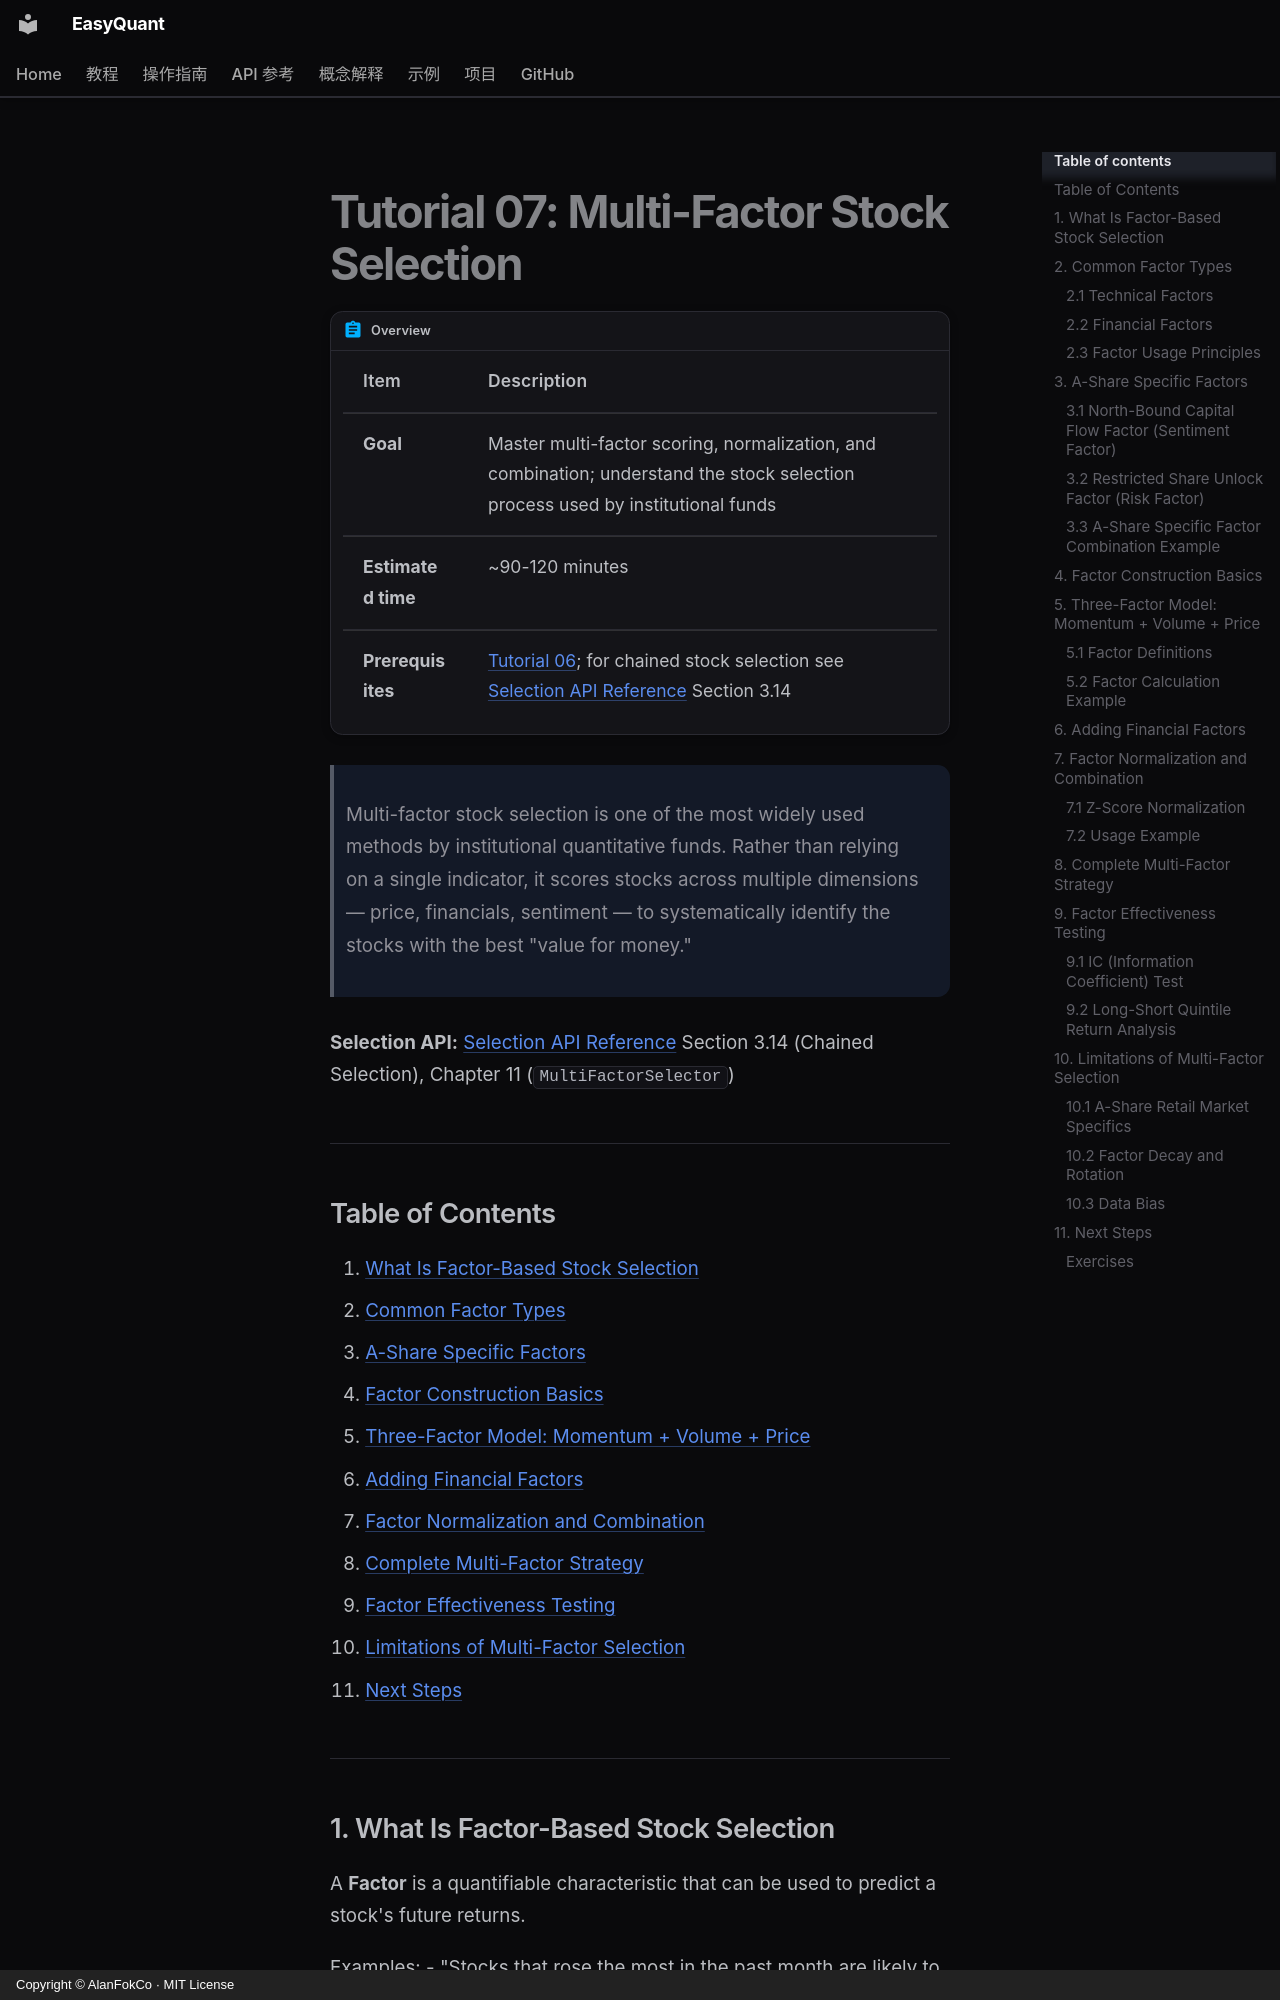

repository: AlanFokCo/EasyQuant · page: tutorials/07-multi-factor.en/index.html · generator: mkdocs · copyright: Copyright © AlanFokCo · MIT License

# Tutorial 07: Multi-Factor Stock Selection

!!! abstract "Overview"

    | Item | Description |
    |------|-------------|
    | **Goal** | Master multi-factor scoring, normalization, and combination; understand the stock selection process used by institutional funds |
    | **Estimated time** | ~90-120 minutes |
    | **Prerequisites** | [Tutorial 06](06-sector-rotation.md); for chained stock selection see [Selection API Reference](../reference/api-selection.md) Section 3.14 |

> Multi-factor stock selection is one of the most widely used methods by institutional quantitative funds. Rather than relying on a single indicator, it scores stocks across multiple dimensions — price, financials, sentiment — to systematically identify the stocks with the best "value for money."

**Selection API:** [Selection API Reference](../reference/api-selection.md) Section 3.14 (Chained Selection), Chapter 11 (`MultiFactorSelector`)

---

## Table of Contents

1. [What Is Factor-Based Stock Selection](#1-what-is-factor-based-stock-selection)
2. [Common Factor Types](#2-common-factor-types)
3. [A-Share Specific Factors](#3-a-share-specific-factors)
4. [Factor Construction Basics](#4-factor-construction-basics)
5. [Three-Factor Model: Momentum + Volume + Price](#5-three-factor-model-momentum--volume--price)
6. [Adding Financial Factors](#6-adding-financial-factors)
7. [Factor Normalization and Combination](#7-factor-normalization-and-combination)
8. [Complete Multi-Factor Strategy](#8-complete-multi-factor-strategy)
9. [Factor Effectiveness Testing](#9-factor-effectiveness-testing)
10. [Limitations of Multi-Factor Selection](#10-limitations-of-multi-factor-selection)
11. [Next Steps](#11-next-steps)

---
